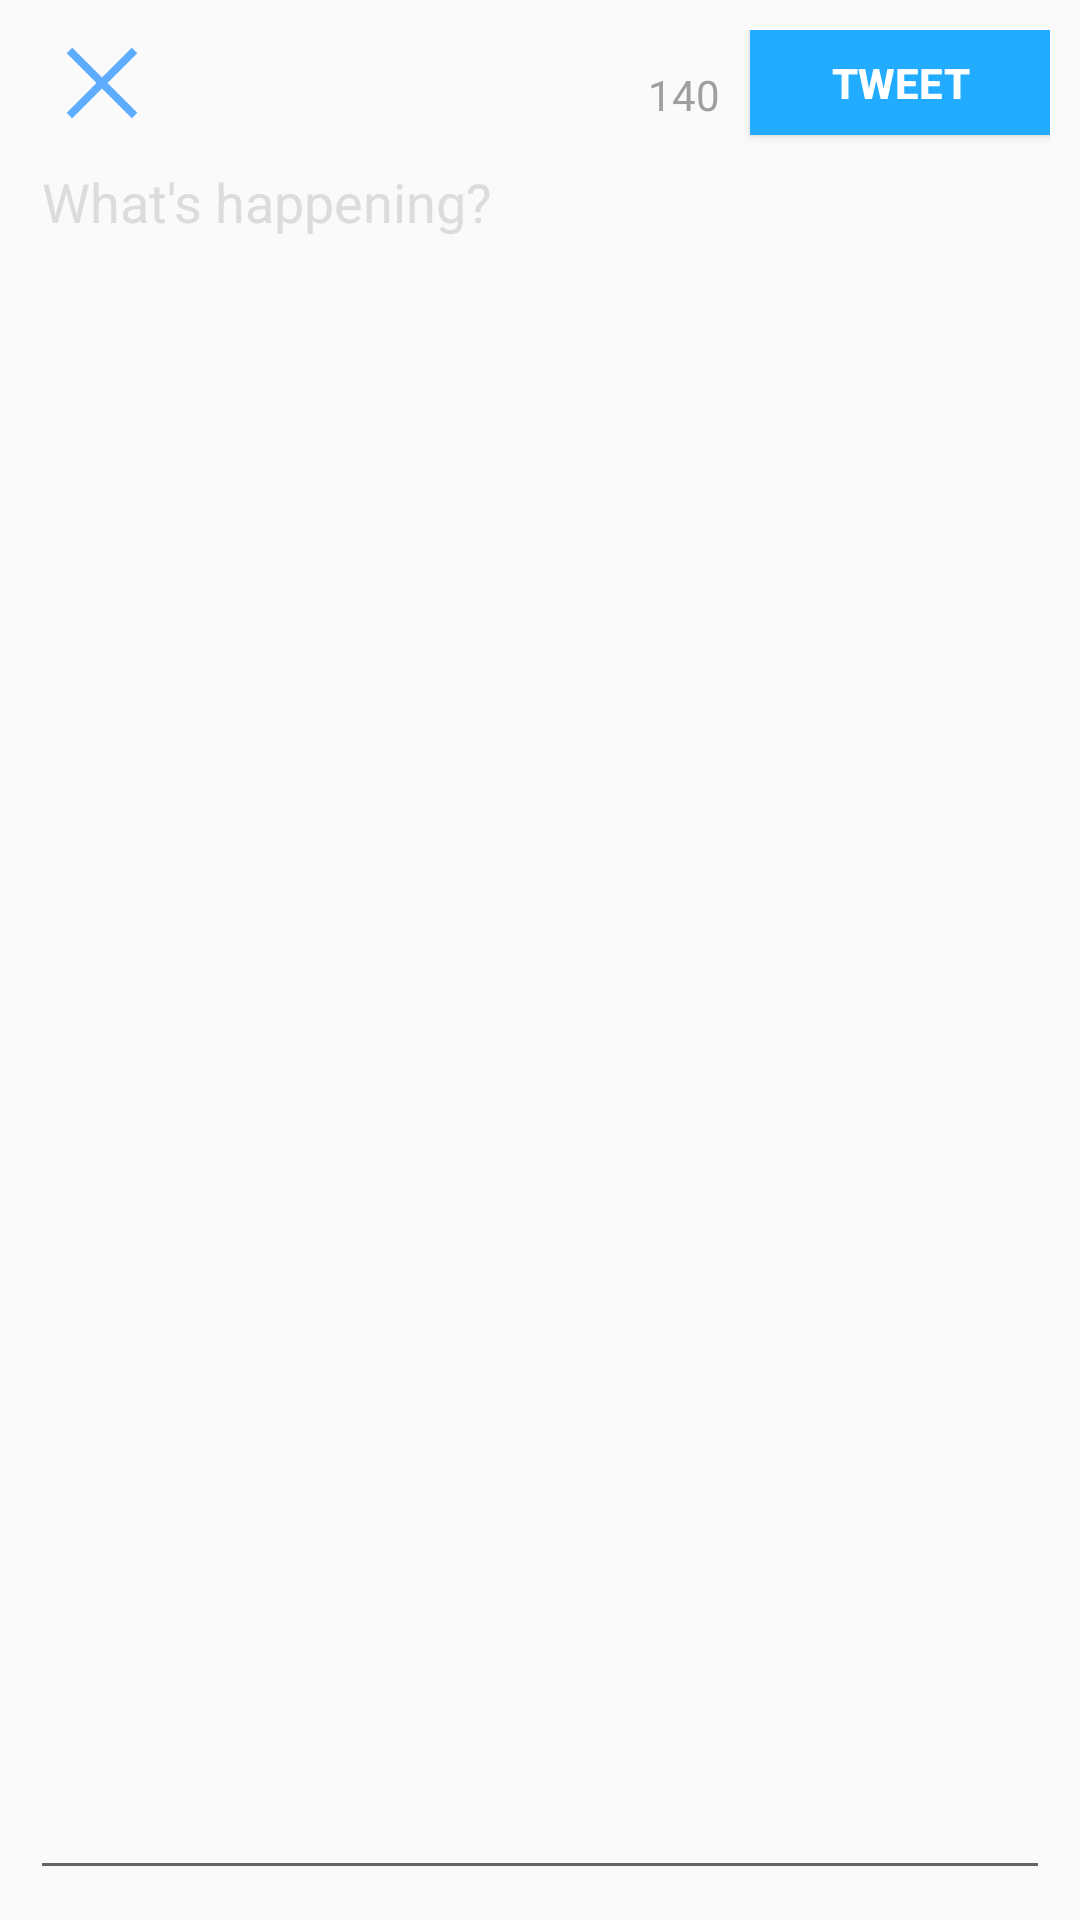

The Android layout XML behind this screen, and the referenced resources:
<!-- AndroidManifest.xml: application theme AppTheme -->
<!-- res/layout/fragment_compose.xml -->
<RelativeLayout xmlns:android="http://schemas.android.com/apk/res/android"
    xmlns:tools="http://schemas.android.com/tools"
    android:layout_width="match_parent"
    android:layout_height="match_parent"
    android:paddingBottom="10dp"
    android:paddingLeft="10dp"
    android:paddingRight="10dp"
    android:paddingTop="10dp"
    tools:context="com.codepath.apps.mytwitterclient.ComposeFragment">


    <ImageButton
        android:layout_width="wrap_content"
        android:layout_height="35dp"
        android:id="@+id/btnCancel"
        android:layout_alignParentTop="true"
        android:layout_alignParentLeft="true"
        android:layout_alignParentStart="true"
        android:src="@drawable/ic_cancel"
        android:alpha="100"
        android:background="@android:color/transparent" />


    <Button
        android:layout_width="100dp"
        android:layout_height="35dp"
        android:text="@string/tweet_button_title"
        android:id="@+id/btnTweet"
        android:layout_alignParentTop="true"
        android:layout_alignParentRight="true"
        android:onClick="onTweetClick"
        android:background="#ff21acff"
        android:textStyle="bold"
        android:textColor="#ffffffff"
        android:layout_alignParentEnd="true" />

    <TextView
        android:layout_width="wrap_content"
        android:layout_height="wrap_content"
        android:text="140"
        android:id="@+id/tvCharLeft"
        android:layout_toLeftOf="@+id/btnTweet"
        android:layout_toStartOf="@+id/btnTweet"
        android:layout_marginTop="12dp"
        android:textColor="#ff9f9f9f"
        android:layout_marginRight="10dp"/>

    <EditText
        android:layout_width="wrap_content"
        android:layout_height="wrap_content"
        android:id="@+id/etBody"
        android:layout_below="@+id/btnCancel"
        android:layout_alignLeft="@+id/btnCancel"
        android:layout_alignStart="@+id/btnCancel"
        android:layout_alignParentBottom="true"
        android:layout_alignRight="@+id/btnTweet"
        android:layout_alignEnd="@+id/btnTweet"
        android:hint="@string/body_hint"
        android:gravity="left|top"
        android:textColorHint="#ffdcdcdc" />



</RelativeLayout>
<!-- resources referenced by this layout -->
<resources>
  <!-- drawable ic_cancel: png bitmap (drawable-hdpi, 294 bytes) -->
  <string name="body_hint">What\'s happening?</string>
  <string name="tweet_button_title">Tweet</string>
  <style name="AppTheme" parent="AppBaseTheme">
          
      </style>
  <style name="AppBaseTheme" parent="Theme.AppCompat.Light.DarkActionBar">
          
      </style>
</resources>
